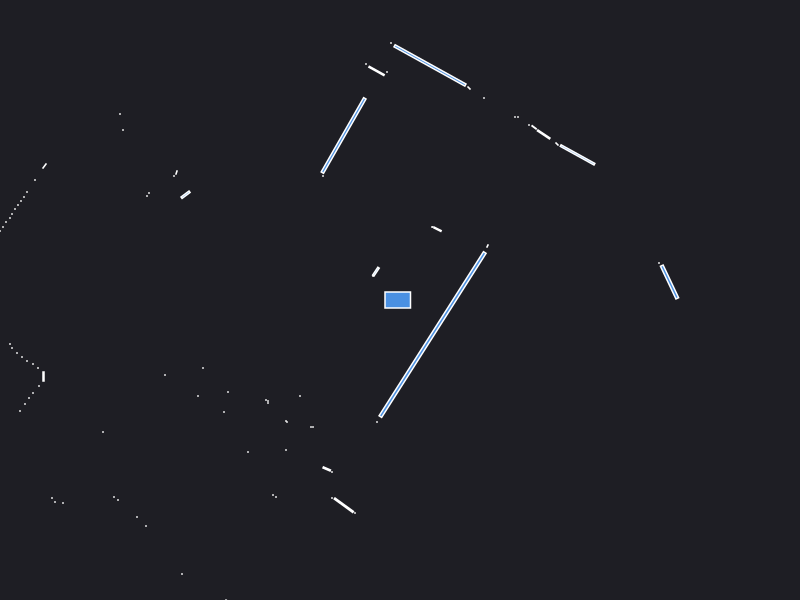

Source data for this figure (header and first rows):
0.000000	0.000000	0.049500
2.59	0.37	0.000441
2.695	0.1801	0.07253
0.875	0.54	0.001250
1.776	1.451	0.08124
1.57	1.56	0.001657
1.437	1.655	0.01597
1.341	1.727	0.003320
1.29	1.75	0.000441
2.69	3.84	0.000441
2.64	3.87	0.000441
1.18	1.83	0.000441
1.15	1.83	0.000441
0.376	0.707	0.005704
0.33	0.73	0.000441
0.32	0.73	0.000441
0.84	2.02	0.000441
1.69	4.37	0.000441
1.64	4.4	0.000441
1.58	4.43	0.000441
0.69	2.12	0.001657
0.2999	2.346	0.3208
-0.09	2.57	0.000441
-0.13	2.28	0.000441
-0.2345	2.291	0.01944
-0.34	2.36	0.000441
-0.5642	1.645	0.3637
-0.77	1.24	0.000441
-0.2408	0.2838	0.009278
-0.27	0.24	0.000441
-5.68	4.09	0.000441
-5.72	4.02	0.000441
-2.8	1.86	0.000441
-2.77	1.7	0.000441
-2.235	1.275	0.001557
-2.26	1.24	0.000441
-2.145	1.053	0.01046
-2.51	1.07	0.000441
-2.53	1.04	0.000441
-3.555	1.34	0.003078
-3.65	1.2	0.000441
-3.73	1.08	0.000441
-3.76	1.03	0.000441
-3.79	0.99	0.000441
-3.82	0.95	0.000441
-3.85	0.91	0.000441
-3.88	0.86	0.000441
-3.9	0.82	0.000441
-3.94	0.78	0.000441
-3.97	0.73	0.000441
-4	0.69	0.000441
-4.04	0.64	0.000441
-4.07	0.6	0.000441
-4.1	0.55	0.000441
-4.14	0.51	0.000441
-6.51	0.63	0.000441
-6.35	0.54	0.000441
-6.2	0.45	0.000441
-6.06	0.36	0.000441
-5.92	0.28	0.000441
-5.8	0.21	0.000441
... 55 more rows
